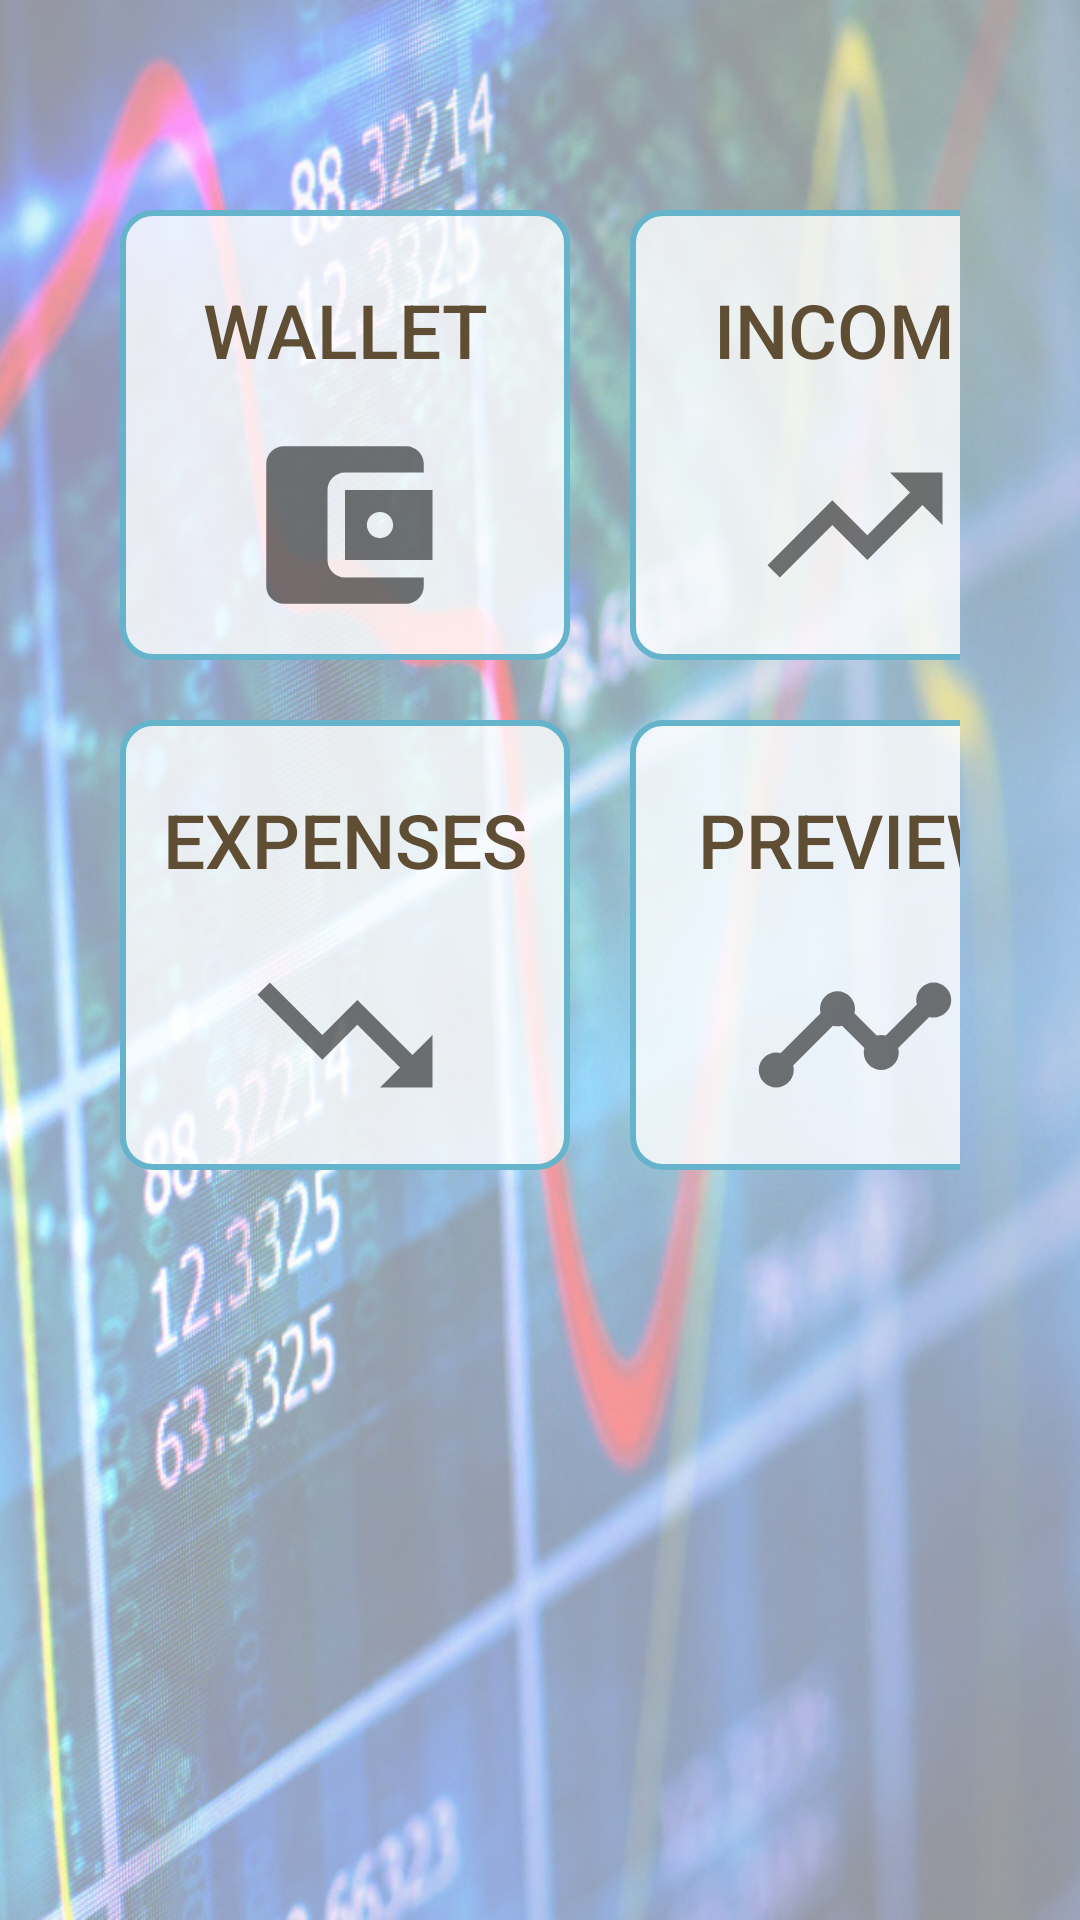

Android layout source for this screen:
<!-- AndroidManifest.xml: application theme AppTheme -->
<!-- res/layout/content_main.xml -->
<?xml version="1.0" encoding="utf-8"?>
<GridLayout xmlns:android="http://schemas.android.com/apk/res/android"
    xmlns:app="http://schemas.android.com/apk/res-auto"
    xmlns:tools="http://schemas.android.com/tools"
    android:layout_width="match_parent"
    android:layout_height="wrap_content"
    android:background="@drawable/stoinks"
    android:columnCount="2"
    android:paddingHorizontal="40dp"
    android:paddingVertical="30dp"
    android:rowCount="2"
    app:layout_behavior="@string/appbar_scrolling_view_behavior"
    tools:context=".MainActivity"
    tools:showIn="@layout/activity_main">

    <Button
        android:id="@+id/btnWallet"
        style="@style/whiteSemiTransparentButton"
        android:layout_row="0"
        android:layout_column="0"
        android:layout_marginTop="40dp"
        android:layout_marginRight="10dp"
        android:drawableBottom="@drawable/account_balance_icon"
        android:gravity="center"
        android:text="Wallet"></Button>

    <Button
        android:id="@+id/btnIncome"
        style="@style/whiteSemiTransparentButton"
        android:layout_row="0"
        android:layout_column="1"
        android:layout_marginLeft="10dp"
        android:layout_marginTop="40dp"
        android:drawableBottom="@drawable/trending_up_icon"
        android:gravity="center"
        android:text="Income"></Button>

    <Button
        android:id="@+id/btnExpenses"
        style="@style/whiteSemiTransparentButton"
        android:layout_row="1"
        android:layout_column="0"
        android:layout_marginTop="20dp"
        android:layout_marginRight="10dp"
        android:drawableBottom="@drawable/trending_down_icon"
        android:gravity="center"
        android:text="Expenses"></Button>

    <Button
        style="@style/whiteSemiTransparentButton"
        android:layout_row="1"
        android:layout_column="1"
        android:layout_marginLeft="10dp"
        android:layout_marginTop="20dp"
        android:drawableBottom="@drawable/timeline_icon"
        android:gravity="center"
        android:text="Preview"></Button>


</GridLayout>
<!-- res/layout/activity_main.xml (included above) -->
<?xml version="1.0" encoding="utf-8"?>
<androidx.coordinatorlayout.widget.CoordinatorLayout xmlns:android="http://schemas.android.com/apk/res/android"
    xmlns:app="http://schemas.android.com/apk/res-auto"
    xmlns:tools="http://schemas.android.com/tools"
    android:layout_width="match_parent"
    android:layout_height="match_parent"
    tools:context=".MainActivity">

    <com.google.android.material.appbar.AppBarLayout
        android:layout_width="match_parent"
        android:layout_height="wrap_content"
        android:theme="@style/AppTheme.AppBarOverlay">

        <androidx.appcompat.widget.Toolbar
            android:id="@+id/toolbar"
            android:layout_width="match_parent"
            android:layout_height="?attr/actionBarSize"
            android:background="?attr/colorPrimary"
            app:popupTheme="@style/AppTheme.PopupOverlay" />

    </com.google.android.material.appbar.AppBarLayout>

    <include layout="@layout/content_main" />

    <com.google.android.material.floatingactionbutton.FloatingActionButton
        android:id="@+id/fab"
        android:layout_width="wrap_content"
        android:layout_height="wrap_content"
        android:layout_gravity="bottom|end"
        app:fabSize="normal"
        android:layout_margin="@dimen/fab_margin"
        app:srcCompat="@drawable/add_icon" />

</androidx.coordinatorlayout.widget.CoordinatorLayout>
<!-- resources referenced by this layout -->
<resources>
  <!-- drawable account_balance_icon (drawable) -->
  <vector android:alpha="0.54" android:height="70dp"
      android:viewportHeight="24.0" android:viewportWidth="24.0"
      android:width="70dp" xmlns:android="http://schemas.android.com/apk/res/android">
      <path android:fillColor="#FF000000" android:pathData="M21,18v1c0,1.1 -0.9,2 -2,2L5,21c-1.11,0 -2,-0.9 -2,-2L3,5c0,-1.1 0.89,-2 2,-2h14c1.1,0 2,0.9 2,2v1h-9c-1.11,0 -2,0.9 -2,2v8c0,1.1 0.89,2 2,2h9zM12,16h10L22,8L12,8v8zM16,13.5c-0.83,0 -1.5,-0.67 -1.5,-1.5s0.67,-1.5 1.5,-1.5 1.5,0.67 1.5,1.5 -0.67,1.5 -1.5,1.5z"/>
  </vector>
  <!-- drawable add_icon (drawable) -->
  <vector android:alpha="0.54" android:height="70dp"
      android:viewportHeight="24.0" android:viewportWidth="24.0"
      android:width="70dp" xmlns:android="http://schemas.android.com/apk/res/android">
      <path android:fillColor="#FF000000" android:pathData="M19,13h-6v6h-2v-6H5v-2h6V5h2v6h6v2z"/>
  </vector>
  <!-- drawable trending_down_icon (drawable) -->
  <vector android:alpha="0.54" android:height="70dp"
      android:viewportHeight="24.0" android:viewportWidth="24.0"
      android:width="70dp" xmlns:android="http://schemas.android.com/apk/res/android">
      <path android:fillColor="#FF000000" android:pathData="M16,18l2.29,-2.29 -4.88,-4.88 -4,4L2,7.41 3.41,6l6,6 4,-4 6.3,6.29L22,12v6z"/>
  </vector>
  <!-- drawable trending_up_icon (drawable) -->
  <vector android:alpha="0.54" android:height="70dp"
      android:viewportHeight="24.0" android:viewportWidth="24.0"
      android:width="70dp" xmlns:android="http://schemas.android.com/apk/res/android">
      <path android:fillColor="#FF000000" android:pathData="M16,6l2.29,2.29 -4.88,4.88 -4,-4L2,16.59 3.41,18l6,-6 4,4 6.3,-6.29L22,12V6z"/>
  </vector>
  <style name="AppTheme.AppBarOverlay" parent="ThemeOverlay.AppCompat.Dark.ActionBar" />
  <style name="AppTheme.PopupOverlay" parent="ThemeOverlay.AppCompat.Light" />
  <style name="whiteSemiTransparentButton" parent="controlBaseTile">
          <item name="android:background">@drawable/semi_transparent_button</item>
          <item name="android:layout_height">150dp</item>
          <item name="android:layout_width">150dp</item>
          <item name="android:textSize">25sp</item>
          <item name="android:textColor">@color/colorBrownForText</item>
          <item name="android:padding">10dp</item>
      </style>
  <style name="AppTheme" parent="Theme.AppCompat.Light.DarkActionBar">
          
          <item name="colorPrimary">@color/colorPrimary</item>
          <item name="colorPrimaryDark">@color/colorPrimaryDark</item>
          <item name="colorAccent">@color/colorAccent</item>
      </style>
  <style name="controlBaseTile">
          <item name="android:textColor">@color/colorWhite</item>
          <item name="android:textSize">30sp</item>
          <item name="android:layout_width">wrap_content</item>
          <item name="android:layout_height">wrap_content</item>
  
      </style>
  <!-- drawable semi_transparent_button (drawable) -->
  <?xml version="1.0" encoding="utf-8"?>
  <shape xmlns:android="http://schemas.android.com/apk/res/android"
      android:shape="rectangle" android:padding="10dp">
      <stroke android:color="@color/colorDarkBlue"
          android:width="6px"/>
      <corners
          android:bottomRightRadius="10dp"
          android:bottomLeftRadius="10dp"
          android:topLeftRadius="10dp"
          android:topRightRadius="10dp"/>
      <solid
          android:color="#CCFFFFFF"
          />
  </shape>
  <color name="colorBrownForText">#5F4E34</color>
  <color name="colorPrimary">#008577</color>
  <color name="colorPrimaryDark">#00574B</color>
  <color name="colorAccent">#D81B60</color>
  <color name="colorWhite">#FFFFFF</color>
  <color name="colorDarkBlue">#66B4CC</color>
</resources>
